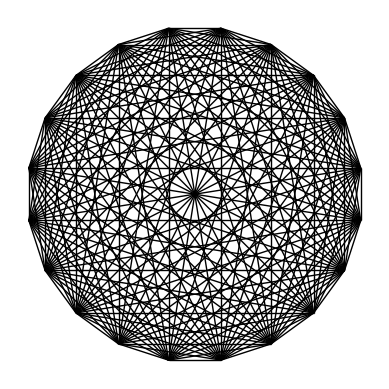

Write Python code to recreate this figure. (Note: this script raises an exception after producing the figure.)
#!/usr/bin/env python3
"""Animate a polygon-folding style generative-art construction.

The animation starts from points on a regular n-gon. In the first phase, the odd
vertices are radially contracted. In the second phase, pairs of vertices are
folded/rotated into a new configuration. At each frame, all pairwise connecting
lines are drawn.
"""

from __future__ import annotations

import argparse
import itertools
from pathlib import Path
from typing import Iterable

import matplotlib.pyplot as plt
import numpy as np
from matplotlib.animation import FuncAnimation
from matplotlib.collections import LineCollection


def positive_int(value: str) -> int:
    """Argparse type for strictly positive integers."""
    parsed = int(value)
    if parsed <= 0:
        raise argparse.ArgumentTypeError("must be a positive integer")
    return parsed


def positive_float(value: str) -> float:
    """Argparse type for strictly positive floats."""
    parsed = float(value)
    if parsed <= 0:
        raise argparse.ArgumentTypeError("must be a positive number")
    return parsed


def nonnegative_float(value: str) -> float:
    """Argparse type for non-negative floats."""
    parsed = float(value)
    if parsed < 0:
        raise argparse.ArgumentTypeError("must be non-negative")
    return parsed

def even_int_at_least_4(value):
    n = int(value)

    if n < 4:
        raise argparse.ArgumentTypeError(
            "n must be at least 4"
        )

    if n % 2 != 0:
        raise argparse.ArgumentTypeError(
            "n must be an even number"
        )

    return n

def create_argument_parser() -> argparse.ArgumentParser:
    parser = argparse.ArgumentParser(
        description=(
            "Generate an animation in which points on a regular polygon are "
            "contracted and folded while all pairwise connecting lines are drawn."
        ),
        formatter_class=argparse.ArgumentDefaultsHelpFormatter,
    )

    parser.add_argument(
        "-n",
        "--n-points",
        type=even_int_at_least_4,
        default=20,
        help="Number of polygon vertices (even integer >= 4).",
    )
    parser.add_argument(
        "--contract-frames",
        type=positive_int,
        default=100,
        help="Number of frames for the radial contraction phase.",
    )
    parser.add_argument(
        "--fold-frames",
        type=positive_int,
        default=100,
        help="Number of frames for the folding/rotation phase.",
    )
    parser.add_argument(
        "--min-radius",
        type=positive_float,
        default=1e-5,
        help="Final radius of the contracted odd vertices in the first phase.",
    )
    parser.add_argument(
        "--contraction-power",
        type=positive_float,
        default=0.75,
        help="Power-law exponent controlling the radial contraction curve.",
    )
    parser.add_argument(
        "--fold-turns",
        type=float,
        default=1.0,
        help="Final folding angle in units of 2π/n. For example, 1 means 2π/n.",
    )
    parser.add_argument(
        "--fps",
        type=positive_int,
        default=30,
        help="Frames per second of the saved animation.",
    )
    parser.add_argument(
        "--interval-ms",
        type=positive_int,
        default=30,
        help="Delay between frames in milliseconds for interactive playback.",
    )
    parser.add_argument(
        "--dpi",
        type=positive_int,
        default=200,
        help="Resolution of the saved animation.",
    )
    parser.add_argument(
        "--figsize",
        type=positive_float,
        nargs=2,
        metavar=("WIDTH", "HEIGHT"),
        default=(6.4, 4.8),
        help="Figure size in inches.",
    )
    parser.add_argument(
        "--line-width",
        type=nonnegative_float,
        default=1.0,
        help="Width of the connecting lines.",
    )
    parser.add_argument(
        "--line-color",
        default="black",
        help="Matplotlib-compatible line color.",
    )
    parser.add_argument(
        "--margin",
        type=nonnegative_float,
        default=0.1,
        help="Extra plot margin around the unit circle.",
    )
    parser.add_argument(
        "-o",
        "--output",
        type=Path,
        default=Path("output/animation.mp4"),
        help="Output filename. The parent directory is created automatically.",
    )
    parser.add_argument(
        "--show",
        action="store_true",
        help="Display the animation window instead of only saving the file.",
    )

    return parser


def polygon_vertices(n_points: int) -> np.ndarray:
    """Return vertices of a regular polygon as complex numbers on the unit circle."""
    angles = np.linspace(0.0, 2.0 * np.pi, n_points, endpoint=False) - np.pi / n_points
    return np.exp(1j * angles)


def smooth_step(n_frames: int) -> np.ndarray:
    """Smooth interpolation from 0 to 1 with zero initial slope."""
    t = np.linspace(0.0, 1.0, n_frames)
    return 1.0 - np.cos(0.5 * np.pi * t) ** 2


def contracted_points(
    base_vertices: np.ndarray,
    frame: int,
    n_frames: int,
    min_radius: float,
    contraction_power: float,
) -> np.ndarray:
    """Return polygon points during the contraction phase."""
    radii = np.linspace(1.0, min_radius, n_frames) ** contraction_power
    points = base_vertices.copy()
    points[1::2] *= radii[frame]
    return points


def folded_points(
    base_vertices: np.ndarray,
    frame: int,
    n_frames: int,
    fold_turns: float,
) -> np.ndarray:
    """Return polygon points during the folding/rotation phase.

    The construction intentionally mirrors the original sketch: even vertices are
    copied into the odd slots, while the even vertices are rotated by a smooth
    angle. For an odd number of points, the final unpaired odd slot remains at 0.
    """
    n_points = base_vertices.size
    points = np.zeros(n_points, dtype=complex)

    even_vertices = base_vertices[::2]
    points[::2] = even_vertices
    points[1::2] = even_vertices[: points[1::2].size]

    final_angle = fold_turns * 2.0 * np.pi / n_points
    theta = smooth_step(n_frames)[frame] * final_angle
    points[::2] *= np.exp(1j * theta)
    return points


def points_for_frame(
    frame: int,
    base_vertices: np.ndarray,
    contract_frames: int,
    fold_frames: int,
    min_radius: float,
    contraction_power: float,
    fold_turns: float,
) -> np.ndarray:
    """Return the complex points for an animation frame."""
    if frame < contract_frames:
        return contracted_points(
            base_vertices=base_vertices,
            frame=frame,
            n_frames=contract_frames,
            min_radius=min_radius,
            contraction_power=contraction_power,
        )

    return folded_points(
        base_vertices=base_vertices,
        frame=frame - contract_frames,
        n_frames=fold_frames,
        fold_turns=fold_turns,
    )


def line_segments(points: Iterable[complex]) -> list[tuple[tuple[float, float], tuple[float, float]]]:
    """Return all pairwise connecting line segments between complex points."""
    return [
        ((z1.real, z1.imag), (z2.real, z2.imag))
        for z1, z2 in itertools.combinations(points, 2)
    ]


def build_animation(args: argparse.Namespace) -> tuple[FuncAnimation, plt.Figure]:
    """Create the matplotlib animation and return it together with the figure."""
    base_vertices = polygon_vertices(args.n_points)
    total_frames = args.contract_frames + args.fold_frames

    fig, ax = plt.subplots(figsize=args.figsize)
    line_collection = LineCollection(
        [], linewidths=args.line_width, colors=args.line_color
    )
    ax.add_collection(line_collection)

    limit = 1.0 + args.margin
    ax.set_xlim(-limit, limit)
    ax.set_ylim(-limit, limit)
    ax.set_aspect("equal")
    ax.set_axis_off()

    def update(frame: int) -> tuple[LineCollection]:
        points = points_for_frame(
            frame=frame,
            base_vertices=base_vertices,
            contract_frames=args.contract_frames,
            fold_frames=args.fold_frames,
            min_radius=args.min_radius,
            contraction_power=args.contraction_power,
            fold_turns=args.fold_turns,
        )
        line_collection.set_segments(line_segments(points))
        return (line_collection,)

    animation = FuncAnimation(
        fig,
        update,
        frames=total_frames,
        interval=args.interval_ms,
        blit=True,
    )
    return animation, fig


def main() -> None:
    args = create_argument_parser().parse_args()
    args.output.parent.mkdir(parents=True, exist_ok=True)

    animation, fig = build_animation(args)
    animation.save(args.output, fps=args.fps, dpi=args.dpi)

    #from matplotlib.animation import PillowWriter
    #animation.save("output/test.gif", writer=PillowWriter(fps=args.fps), dpi=args.dpi,)

    if args.show:
        plt.show()
    else:
        plt.close(fig)

    print(f"Saved animation to {args.output}")


if __name__ == "__main__":
    main()
